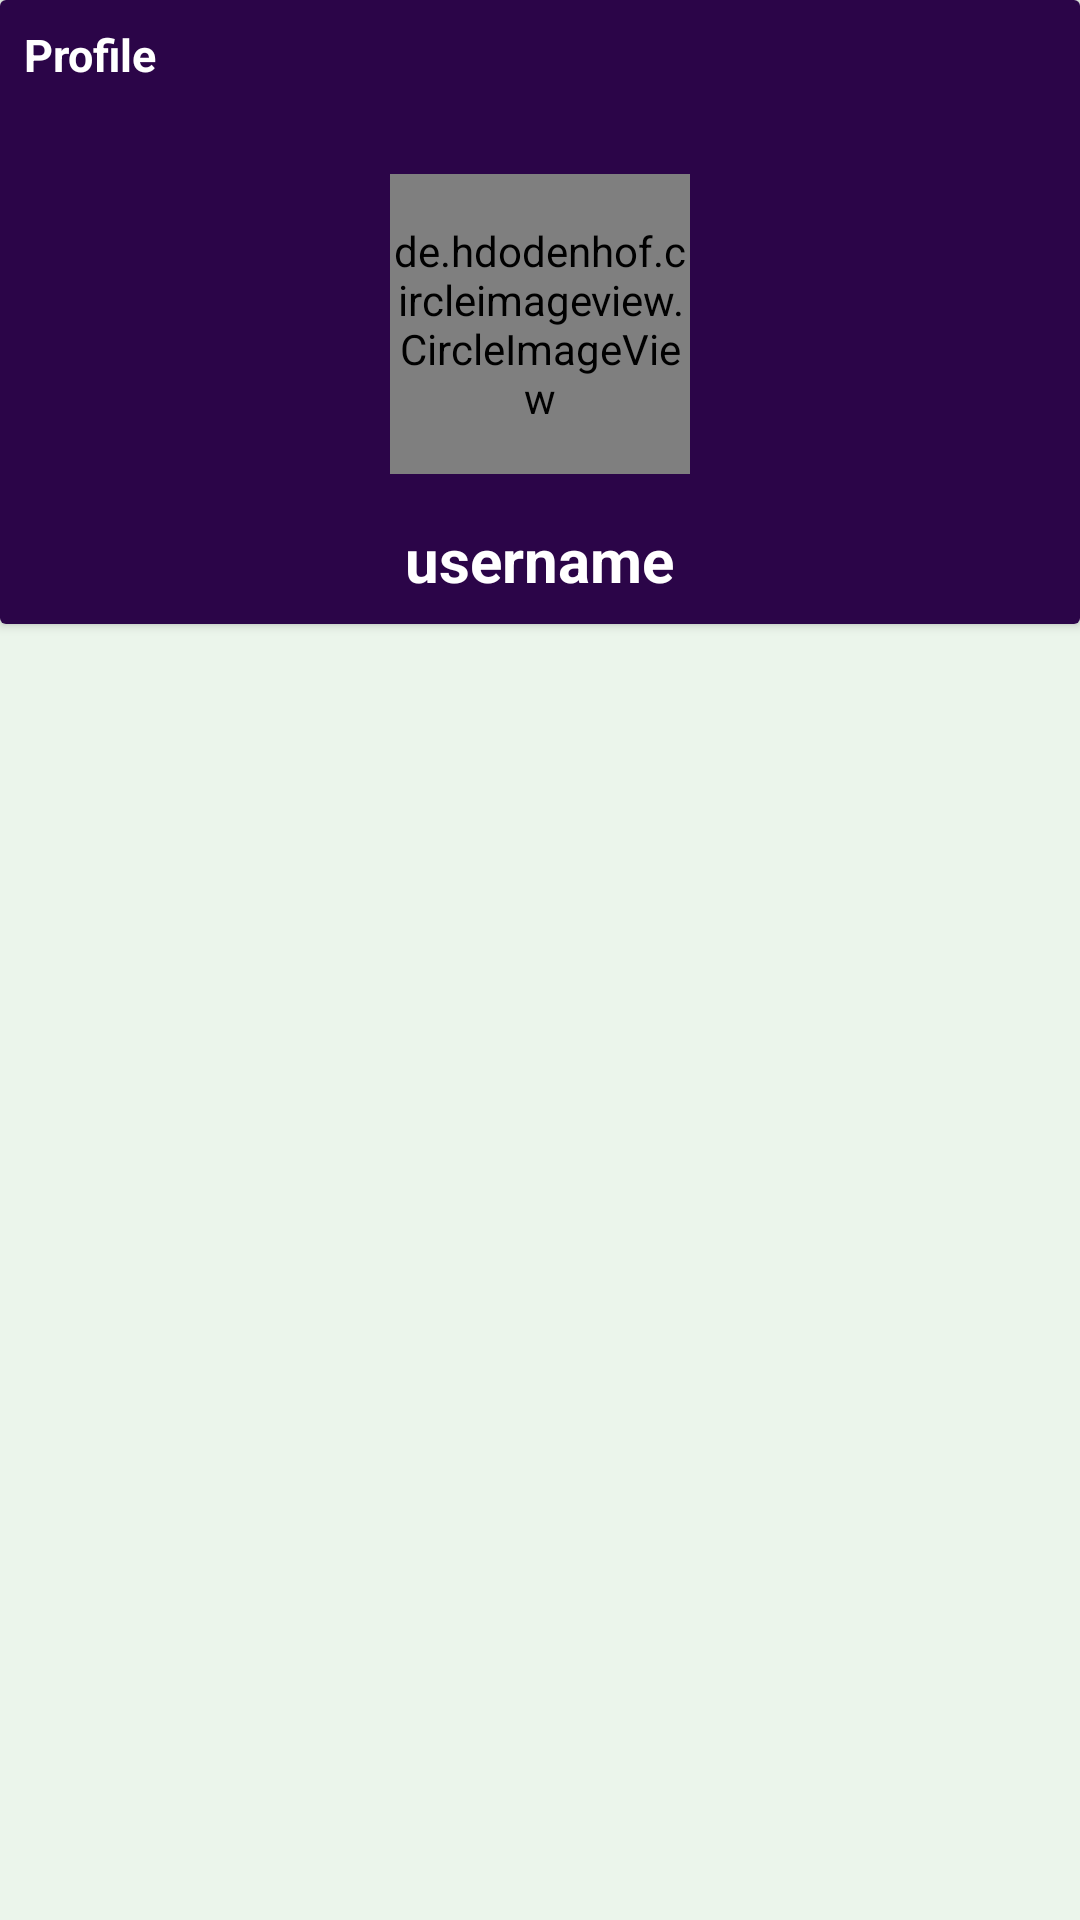

Write the Android layout XML for this screen, with the resource values it uses.
<!-- AndroidManifest.xml: application theme Theme.PiperChat -->
<!-- res/layout/fragment_profile.xml -->
<?xml version="1.0" encoding="utf-8"?>
<RelativeLayout xmlns:android="http://schemas.android.com/apk/res/android"
    xmlns:tools="http://schemas.android.com/tools"
    android:layout_width="match_parent"
    android:layout_height="match_parent"
    android:background="#EBF5EB"
    tools:context=".Fragments.ProfileFragment">

    <androidx.cardview.widget.CardView
        android:layout_width="match_parent"
        android:layout_height="wrap_content">

        <RelativeLayout
            android:layout_width="match_parent"
            android:layout_height="wrap_content"
            android:background="#2B0548"
            android:padding="8dp">

            <TextView
                android:layout_width="wrap_content"
                android:layout_height="wrap_content"
                android:text="Profile"
                android:textColor="@color/white"
                android:textSize="15sp"
                android:textStyle="bold" />

            <de.hdodenhof.circleimageview.CircleImageView
                android:id="@+id/profile_image"
                android:layout_width="100dp"
                android:layout_height="100dp"
                android:layout_centerHorizontal="true"
                android:layout_marginTop="50dp"
                android:src="@mipmap/ic_launcher" />

            <TextView
                android:id="@+id/username"
                android:layout_width="wrap_content"
                android:layout_height="wrap_content"
                android:layout_below="@id/profile_image"
                android:layout_centerHorizontal="true"
                android:layout_marginTop="15dp"
                android:text="username"
                android:textColor="@color/white"
                android:textSize="20sp"
                android:textStyle="bold" />

        </RelativeLayout>

    </androidx.cardview.widget.CardView>

</RelativeLayout>
<!-- resources referenced by this layout -->
<resources>
  <color name="white">#FFFFFFFF</color>
  <!-- mipmap ic_launcher: png bitmap (mipmap-hdpi, 5504 bytes) -->
  <style name="Theme.PiperChat" parent="Theme.AppCompat.DayNight.NoActionBar">
          
          <item name="colorPrimary">@color/purple_500</item>
          <item name="colorPrimaryVariant">@color/sb</item>
          <item name="colorOnPrimary">@color/white</item>
          
          <item name="colorSecondary">@color/teal_200</item>
          <item name="colorSecondaryVariant">@color/teal_700</item>
          <item name="colorOnSecondary">@color/black</item>
          
          <item name="android:statusBarColor" tools:targetApi="l">?attr/colorPrimaryVariant</item>
          
      </style>
  <color name="purple_500">#5B9E18</color>
  <color name="sb">#2B0548</color>
  <color name="teal_200">#24A850</color>
  <color name="teal_700">#35AE57</color>
  <color name="black">#3CDD36</color>
</resources>
